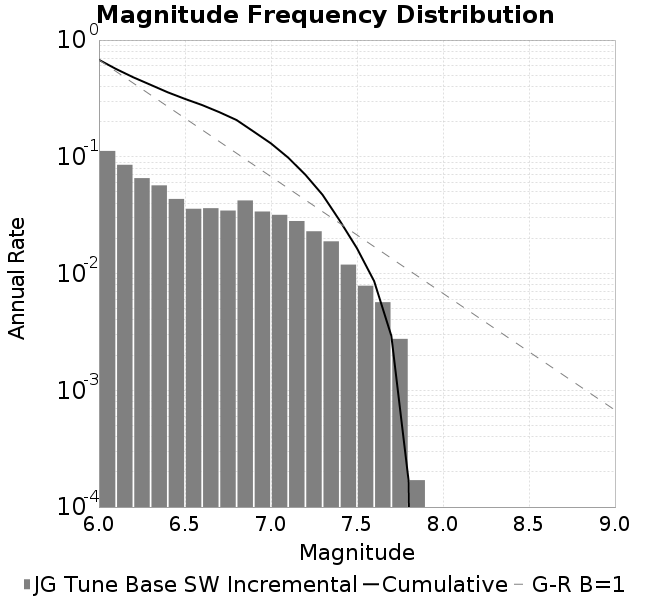

Data behind this chart, as committed beside it:
Magnitude, Incremental Rate (1/yr), Cumulative Rate (1/yr)
6.0, 0.1122, 0.6771
6.1, 0.08539, 0.5649
6.2, 0.06565, 0.4795
6.3, 0.05692, 0.4138
6.4, 0.04354, 0.3569
6.5, 0.03588, 0.3134
6.6, 0.03628, 0.2775
6.7, 0.03463, 0.2412
6.8, 0.04228, 0.2066
6.9, 0.03398, 0.1643
7.0, 0.03184, 0.1303
7.1, 0.02817, 0.09846
7.2, 0.02302, 0.07029
7.3, 0.01887, 0.04727
7.4, 0.01192, 0.0284
7.5, 0.007865, 0.01648
7.6, 0.005684, 0.008611
7.7, 0.002757, 0.002927
7.8, 1.699454565552913E-4, 1.699454565552913E-4
7.9, 0.0, 0.0
8.0, 0.0, 0.0
8.1, 0.0, 0.0
8.2, 0.0, 0.0
8.3, 0.0, 0.0
8.4, 0.0, 0.0
8.5, 0.0, 0.0
8.6, 0.0, 0.0
8.7, 0.0, 0.0
8.8, 0.0, 0.0
8.9, 0.0, 0.0
